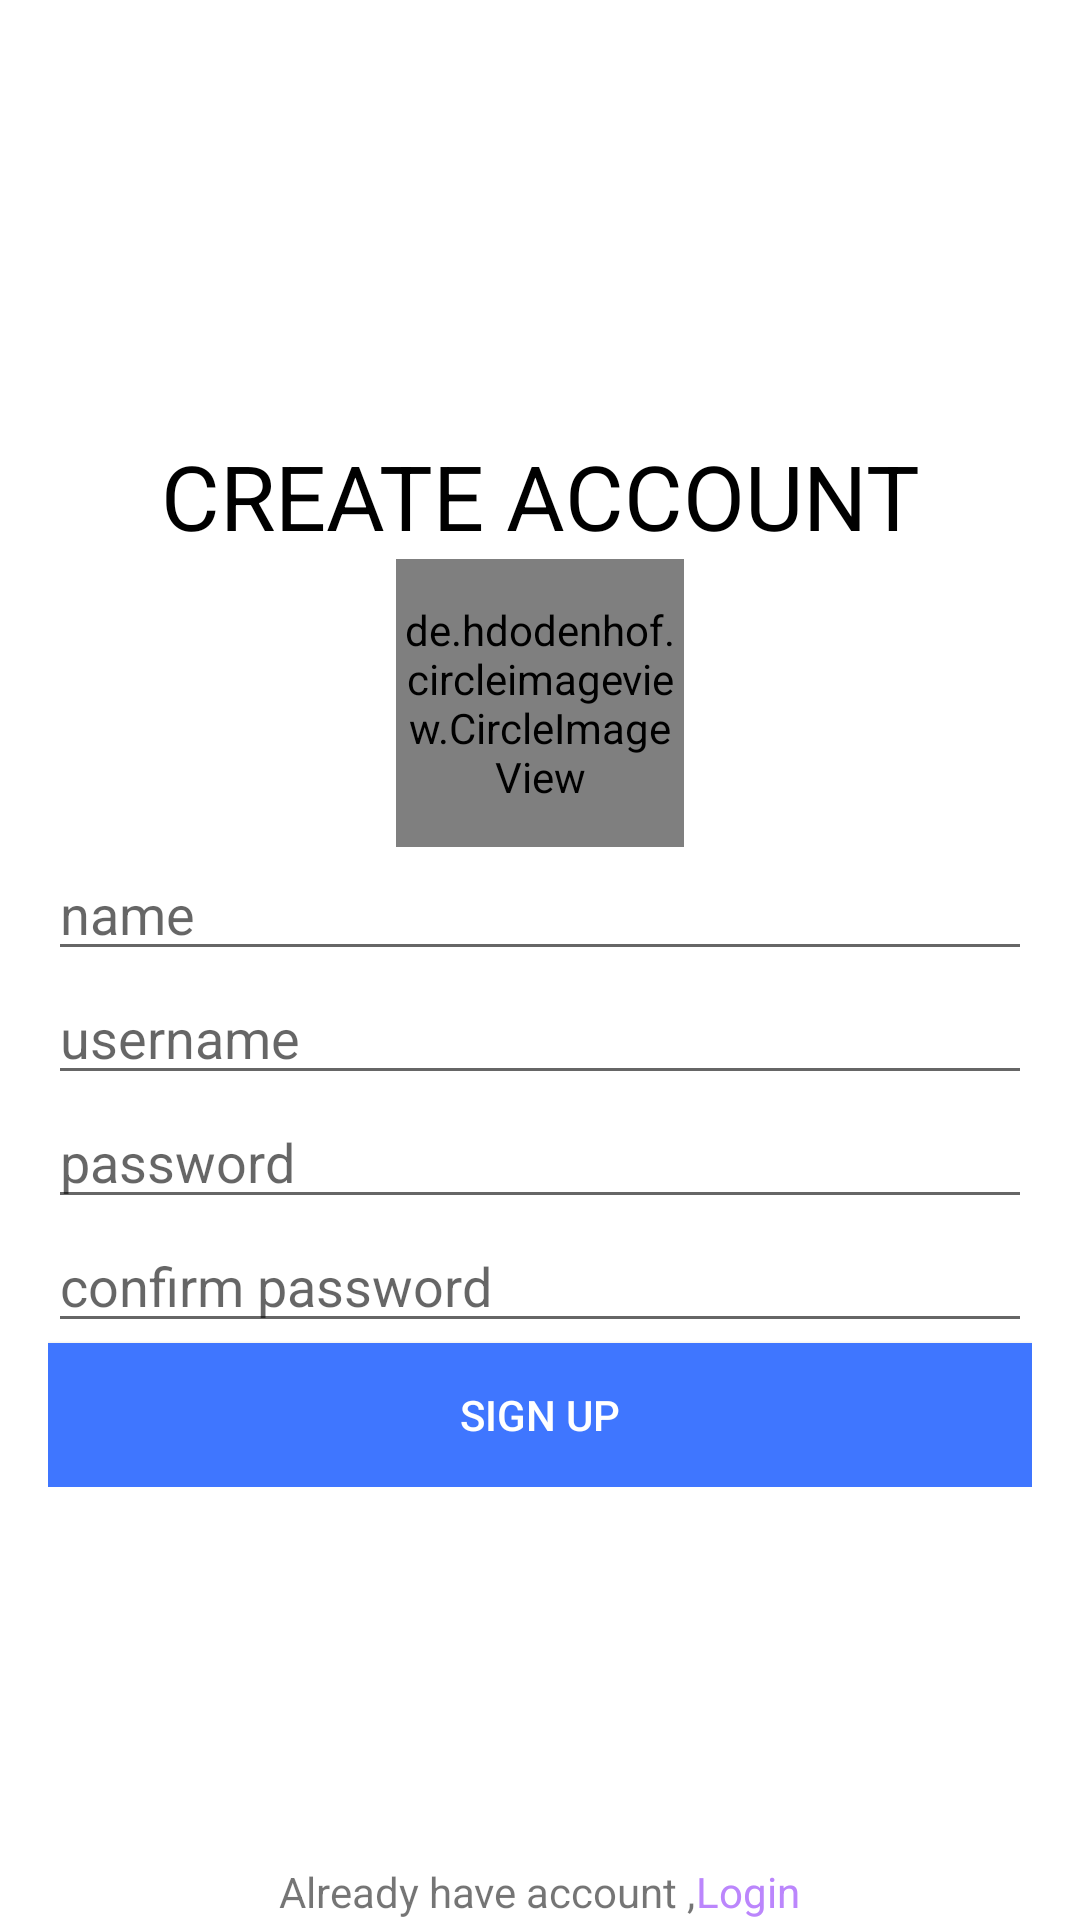

Reconstruct the res/layout file that produces this screen, plus the resources it refers to.
<!-- AndroidManifest.xml: application theme Theme.TechChatty -->
<!-- res/layout/activity_registration.xml -->
<?xml version="1.0" encoding="utf-8"?>
<RelativeLayout xmlns:android="http://schemas.android.com/apk/res/android"
    xmlns:app="http://schemas.android.com/apk/res-auto"
    xmlns:tools="http://schemas.android.com/tools"
    android:layout_width="match_parent"
    android:layout_height="match_parent"
    tools:context=".Activity.registration">

    <LinearLayout
        android:layout_width="match_parent"
        android:layout_height="wrap_content"
        android:orientation="vertical"
        android:layout_marginLeft="16dp"
        android:layout_marginRight="16dp"
        android:gravity="center"
        android:layout_centerInParent="true">
        <TextView
            android:layout_width="match_parent"
            android:layout_height="wrap_content"
            android:layout_margin="1dp"
            android:gravity="center"
            android:text="CREATE ACCOUNT"
            android:textColor="@color/black"
            android:textSize="30dp"/>



        <de.hdodenhof.circleimageview.CircleImageView
            xmlns:app="http://schemas.android.com/apk/res-auto"
            android:id="@+id/profile_image"
            android:layout_width="96dp"
            android:layout_height="96dp"
            android:src="@drawable/images2"
            app:civ_border_width="2dp"
            app:civ_border_color="#FF000000"/>
        <EditText
            android:layout_width="match_parent"
            android:layout_height="wrap_content"
            android:hint="name"
            android:id="@+id/reg_name"/>
        <EditText
            android:layout_width="match_parent"
            android:layout_height="wrap_content"
            android:hint="username"
            android:id="@+id/reg_username"/>
        <EditText
            android:layout_width="match_parent"
            android:layout_height="wrap_content"
            android:hint="password"
            android:id="@+id/reg_password"
            android:inputType="textPassword"
            />
        <EditText
            android:layout_width="match_parent"
            android:layout_height="wrap_content"
            android:hint="confirm password"
            android:id="@+id/reg_confirmpassword"
            android:inputType="textPassword"
            />
        <Button
            android:layout_width="match_parent"
            android:layout_height="wrap_content"
            android:text="sign up"
            android:background="#3f76ff"
            android:textColor="#fff"
            android:id="@+id/btn_signup"/>
    </LinearLayout>

    <LinearLayout
        android:layout_width="match_parent"
        android:layout_height="match_parent"
        android:layout_alignParentBottom="true"

        android:gravity="center|bottom"

        android:orientation="horizontal">

        <TextView
            android:layout_width="wrap_content"
            android:layout_height="wrap_content"
            android:text="Already have account ,"
            android:textAlignment="center"
            android:textSize="@dimen/_15sdp" />

        <TextView
            android:id="@+id/txt_signin"
            android:layout_width="wrap_content"

            android:layout_height="wrap_content"
            android:text="Login"
            android:textColor="@color/purple_200"
            android:textSize="@dimen/_25sdp" />

    </LinearLayout>
</RelativeLayout>
<!-- resources referenced by this layout -->
<resources>
  <style name="Theme.TechChatty" parent="Theme.MaterialComponents.DayNight.DarkActionBar">
          
          <item name="colorPrimary">@color/purple_500</item>
          <item name="colorPrimaryVariant">@color/purple_500</item>
          <item name="colorOnPrimary">@color/white</item>
          
          <item name="colorSecondary">@color/teal_200</item>
          <item name="colorSecondaryVariant">@color/teal_700</item>
          <item name="colorOnSecondary">@color/black</item>
          
          <item name="android:statusBarColor" tools:targetApi="l">?attr/colorPrimaryVariant</item>
          
      </style>
  <!-- not gathered from this repository: default colours our renderer supplied (Android Studio template values) -->
  <color name="purple_200">#FFBB86FC</color>
  <color name="purple_500">#FF6200EE</color>
  <color name="teal_200">#FF03DAC5</color>
  <color name="teal_700">#FF018786</color>
  <color name="black">#FF000000</color>
  <color name="white">#FFFFFFFF</color>
</resources>
